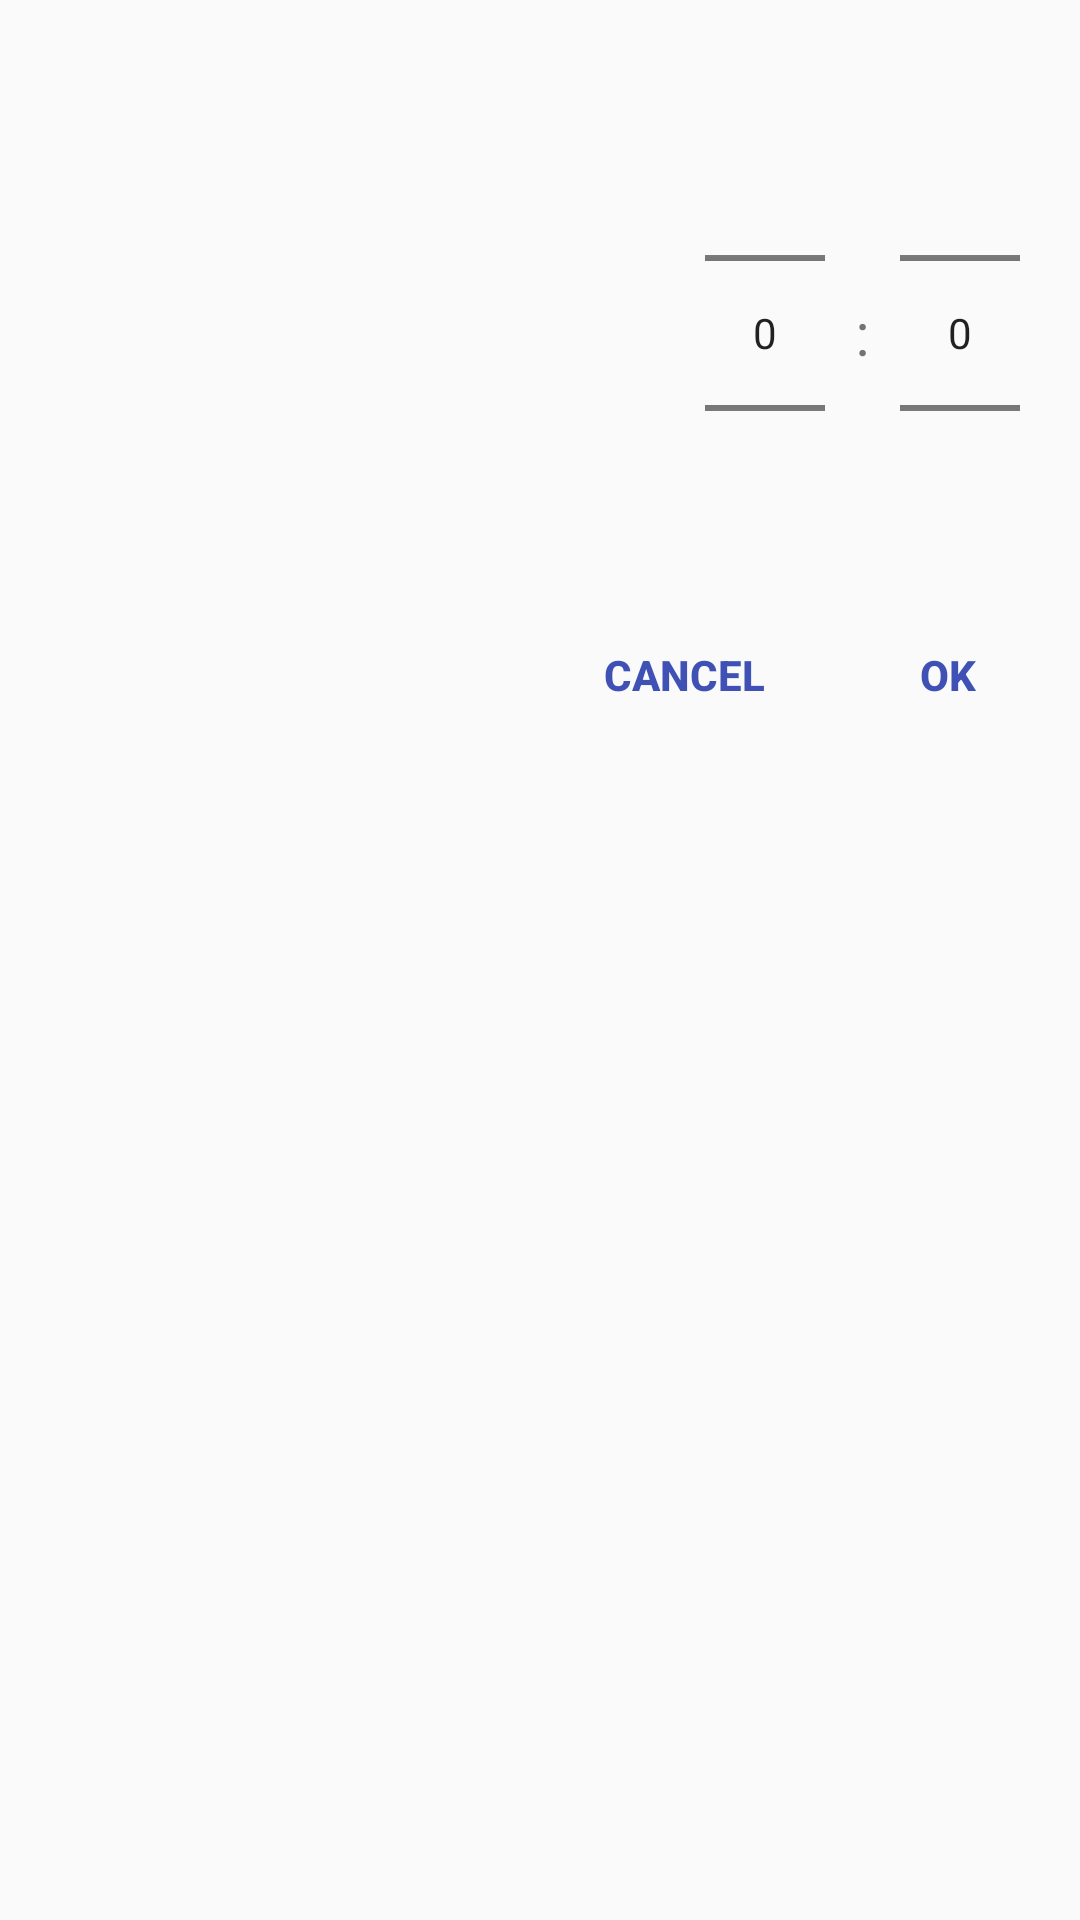

The Android layout XML behind this screen, and the referenced resources:
<!-- AndroidManifest.xml: application theme AppTheme -->
<!-- res/layout/settings_dialog_layout.xml -->
<?xml version="1.0" encoding="utf-8"?>
<LinearLayout xmlns:android="http://schemas.android.com/apk/res/android"
    android:layout_width="wrap_content"
    android:layout_height="wrap_content"
    android:layout_alignParentStart="true"
    android:layout_alignTop="@+id/settings_title"
    android:orientation="vertical">

    <LinearLayout
        android:id="@+id/match_time_layout"
        android:layout_width="match_parent"
        android:layout_height="wrap_content"
        android:layout_alignParentStart="true"
        android:layout_alignTop="@+id/settings_title"
        android:layout_marginTop="21dp"
        android:gravity="center_vertical"
        android:orientation="horizontal">

        <TextView
            android:id="@+id/setting_type_text"
            android:layout_width="wrap_content"
            android:layout_height="wrap_content"
            android:layout_marginStart="20dp"
            android:gravity="center_vertical"
            android:textSize="20sp" />

        <RelativeLayout
            android:id="@+id/time_settings_layout"
            android:layout_width="match_parent"
            android:layout_height="wrap_content">

            <LinearLayout
                android:layout_width="wrap_content"
                android:layout_height="wrap_content"
                android:layout_alignParentRight="true"
                android:layout_marginRight="20dp"
                android:orientation="horizontal">

                <NumberPicker
                    android:id="@+id/minutes_picker"
                    android:layout_width="40dp"
                    android:layout_height="wrap_content"
                    android:layout_marginLeft="10dp"
                    android:gravity="center_vertical" />

                <TextView
                    android:layout_width="wrap_content"
                    android:layout_height="wrap_content"
                    android:layout_alignBottom="@+id/seconds_picker"
                    android:layout_gravity="center_horizontal|center_vertical"
                    android:layout_marginLeft="10dp"
                    android:layout_marginRight="10dp"

                    android:layout_toStartOf="@+id/seconds_picker"
                    android:text=":"
                    android:textSize="20sp" />

                <NumberPicker
                    android:id="@+id/seconds_picker"
                    android:layout_width="40dp"
                    android:layout_height="wrap_content"

                    android:gravity="center_vertical" />
            </LinearLayout>
        </RelativeLayout>

        <RelativeLayout
            android:id="@+id/goals_settings_layout"
            android:layout_width="match_parent"
            android:layout_height="wrap_content"
            android:visibility="gone">

            <LinearLayout
                android:layout_width="wrap_content"
                android:layout_height="wrap_content"
                android:layout_alignParentRight="true"
                android:layout_marginRight="95dp"
                android:orientation="horizontal">

                <NumberPicker
                    android:id="@+id/goals_picker"
                    android:layout_width="wrap_content"
                    android:layout_height="wrap_content"

                    android:gravity="center_vertical" />
            </LinearLayout>
        </RelativeLayout>

    </LinearLayout>

    <RelativeLayout
        android:layout_width="match_parent"
        android:layout_height="wrap_content">

        <Button
            android:id="@+id/settings_dialog_ok"
            style="@style/Button"
            android:layout_width="wrap_content"
            android:layout_height="wrap_content"
            android:layout_alignParentRight="true"

            android:text="OK" />

        <Button
            style="@style/Button"
            android:layout_toLeftOf="@id/settings_dialog_ok"
            android:id="@+id/settings_dialog_cancel"
            android:layout_width="wrap_content"
            android:layout_height="wrap_content"
            android:text="CANCEL" />


    </RelativeLayout>
</LinearLayout>
<!-- resources referenced by this layout -->
<resources>
  <style name="Button" parent="@style/Widget.AppCompat.Button.Borderless">
          <item name="android:textStyle">bold</item>
          <item name="android:textColor">@color/colorPrimary</item>
      </style>
  <style name="AppTheme" parent="Theme.AppCompat.Light.DarkActionBar">
          
          <item name="colorPrimary">@color/colorPrimary</item>
          <item name="colorPrimaryDark">@color/colorPrimaryDark</item>
          <item name="colorAccent">@color/colorAccent</item>
      </style>
  <color name="colorPrimary">#3F51B5</color>
  <color name="colorPrimaryDark">#303F9F</color>
  <color name="colorAccent">#FF4081</color>
</resources>
